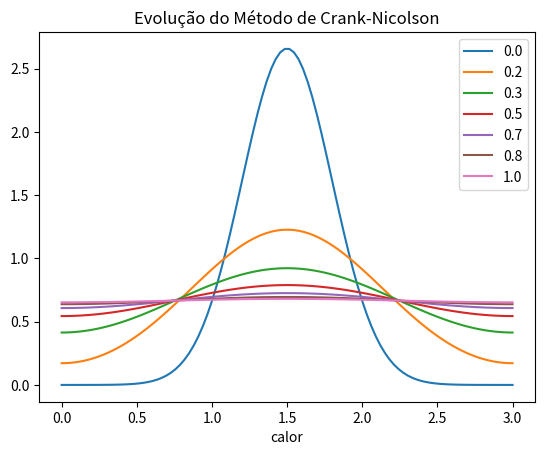
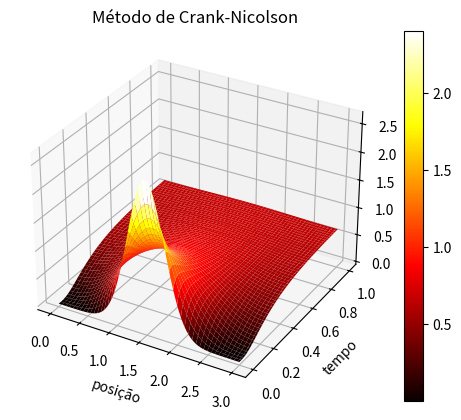

Write the Python code that produced these figures, in order.
import matplotlib.pyplot as plt
import numpy as np

L0 = 0
Ln = 3
T = 1
nx = 100
nt = 2200
a = 1
L = Ln - L0
fx = np.zeros(nt - 1)
gx = np.zeros(nt - 1)
dx = L / (nx - 1)
dt = T / (nt - 1)
sigma = a * dt / (dx ** 2)
x = np.linspace(L0, Ln, nx)
t = np.linspace(0, T, nt)
u = np.zeros((nt, nx))
A = np.zeros((nx, nx))
B = np.zeros((nx, nx))
c = np.zeros((nt - 1, nx))

escalar = 1
media = 1.5
desvio_padrao = 0.3
i = 0
for p in x:
    u[0][i] = escalar * ((2 / (np.sqrt(2 * np.pi * (desvio_padrao ** 2)))) *
                         np.exp((-1 * (p - media) ** 2) / (2 * (desvio_padrao ** 2))))
    i = i + 1

fx = np.zeros(nt - 1)
gx = np.zeros(nt - 1)

np.fill_diagonal(A, 2 + 2 * sigma)
for i in range(nx):
    for j in range(nx):
        if i == j+1:
            A[i][j] = -sigma
        if i == j-1:
            A[i][j] = -sigma
A[0][1] = -2 * sigma
A[-1][-2] = -2 * sigma

np.fill_diagonal(B, 2 - 2 * sigma)
for i in range(nx):
    for j in range(nx):
        if i == j+1:
            B[i][j] = sigma
        if i == j-1:
            B[i][j] = sigma
B[0][1] = 2 * sigma
B[-1][-2] = 2 * sigma

for i in range(nt - 1):
    c[i][0] = -2 * dx * fx[i]
    c[i][-1] = -2 * dx * gx[i]

for i in range(1, nt):
    u[i] = np.linalg.solve(A, np.dot(B, u[i-1]) + c[i-1])

iplots = 6
plt.title("Evolução do Método de Crank-Nicolson")
plt.xlabel("posição")
plt.xlabel("calor")
plots = int(nt / iplots)
for n in range(nt):
    if n % plots == 0:
        plt.plot(x, u[n], label="{:.1f}".format(t[n]))
plt.legend()
plt.show()

fig = plt.figure()
ax = fig.add_subplot(111, projection='3d')
X, T = np.meshgrid(x, t)
surf = ax.plot_surface(X, T, u, cmap='hot')
fig.colorbar(surf)
ax.set_xlabel("posição")
ax.set_ylabel("tempo")
ax.set_zlabel("calor")
ax.set_title("Método de Crank-Nicolson")
plt.show()
